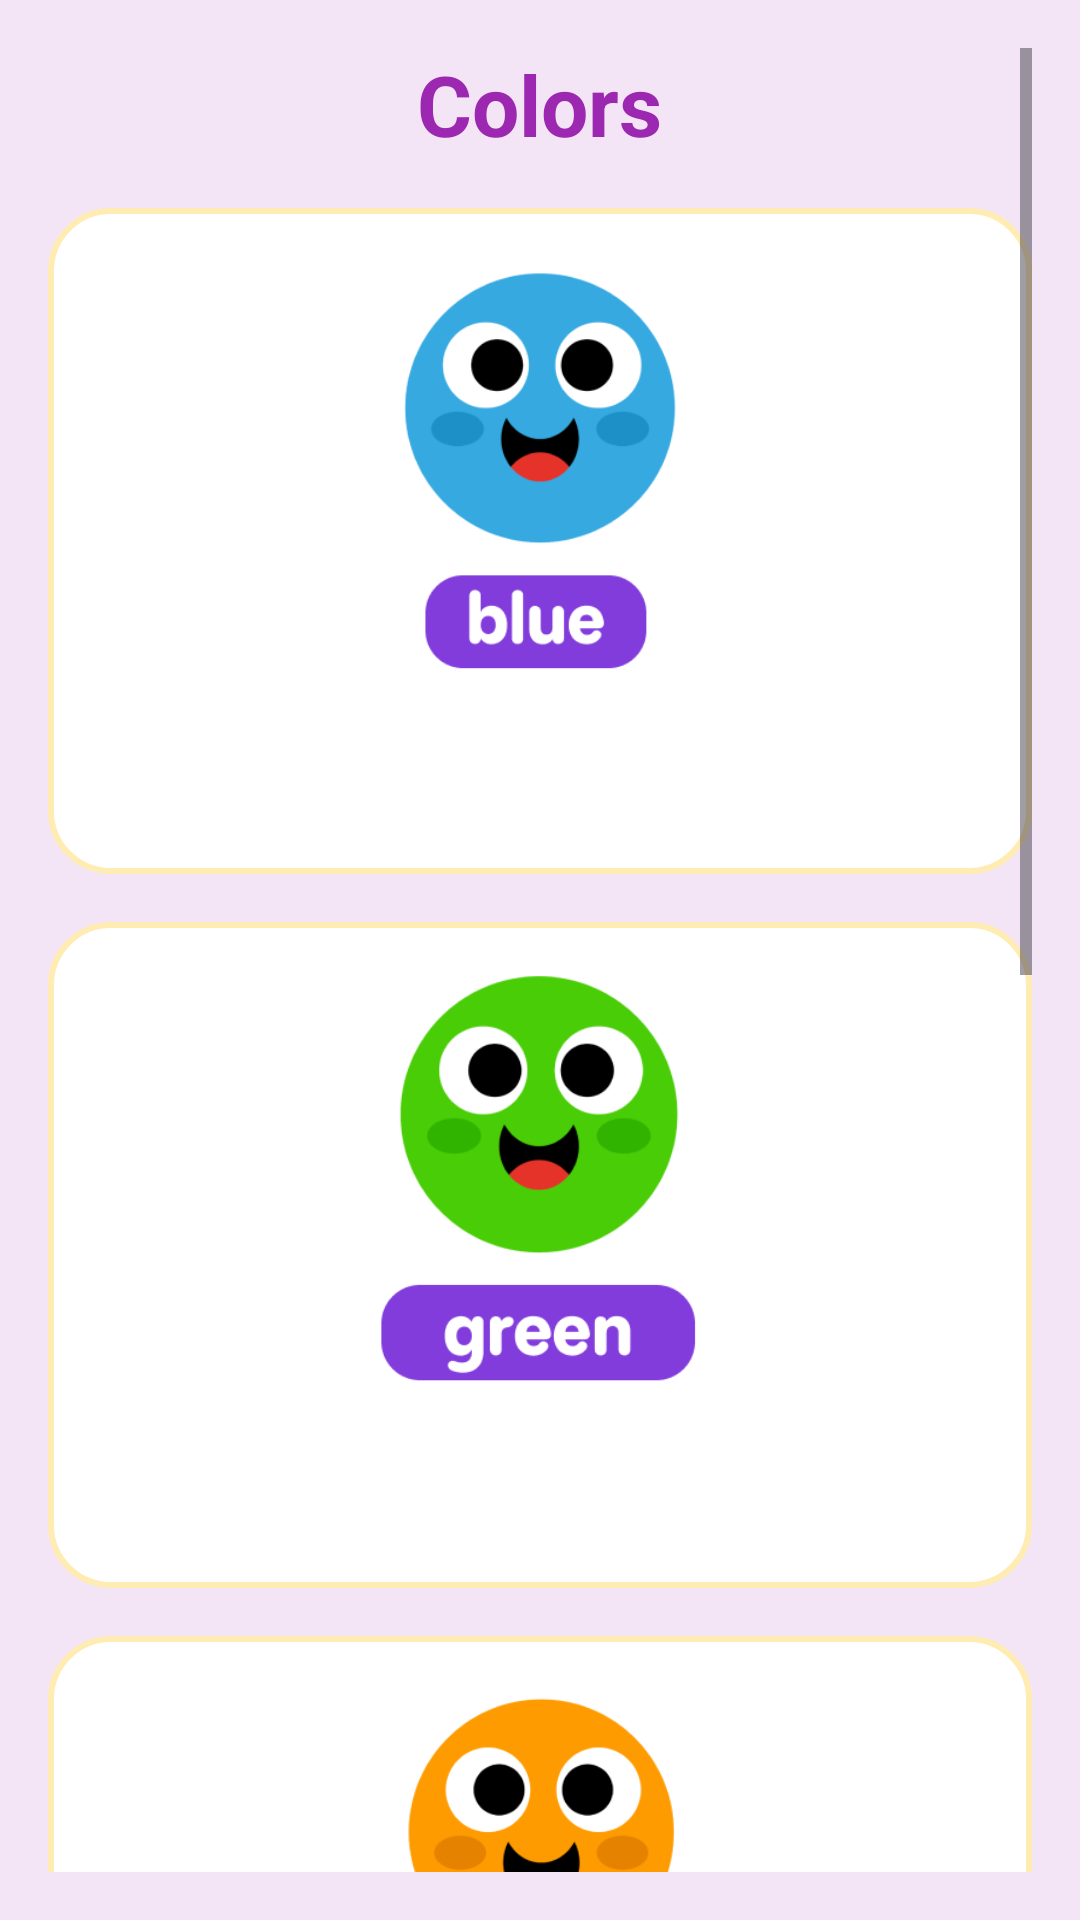

Android layout source for this screen:
<!-- AndroidManifest.xml: application theme Theme.MyApplicationJarak -->
<!-- res/layout/activity_colors.xml -->
<?xml version="1.0" encoding="utf-8"?>
<ScrollView xmlns:android="http://schemas.android.com/apk/res/android"
    xmlns:tools="http://schemas.android.com/tools"
    android:layout_width="match_parent"
    android:layout_height="match_parent"
    android:background="#F3E5F5"
    android:padding="16dp"
    tools:context=".Colors">

    <LinearLayout
        android:layout_width="match_parent"
        android:layout_height="wrap_content"
        android:orientation="vertical"
        android:gravity="center">

        <TextView
            android:id="@+id/textTitle"
            android:layout_width="wrap_content"
            android:layout_height="wrap_content"
            android:text="@string/colors"
            android:textSize="28sp"
            android:textStyle="bold"
            android:textColor="#9C27B0"
            android:layout_marginBottom="16dp" />

        <LinearLayout
            android:layout_width="match_parent"
            android:layout_height="wrap_content"
            android:orientation="vertical"
            android:background="@drawable/rounded_card"
            android:padding="12dp"
            android:layout_marginBottom="16dp"
            android:gravity="center">

            <ImageView
                android:id="@+id/imgAzul"
                android:layout_width="150dp"
                android:layout_height="150dp"
                android:src="@drawable/blue"
                android:contentDescription="azul" />

            <ImageButton
                android:id="@+id/btnSoundAzul"
                android:layout_width="48dp"
                android:layout_height="48dp"
                android:background="@drawable/play2"
                android:contentDescription="@string/audio"
                android:onClick="sonarBlue"/>
        </LinearLayout>

        <LinearLayout
            android:layout_width="match_parent"
            android:layout_height="wrap_content"
            android:orientation="vertical"
            android:background="@drawable/rounded_card"
            android:padding="12dp"
            android:layout_marginBottom="16dp"
            android:gravity="center">

            <ImageView
                android:id="@+id/imgVerde"
                android:layout_width="150dp"
                android:layout_height="150dp"
                android:src="@drawable/green"
                android:contentDescription="verde" />

            <ImageButton
                android:id="@+id/btnSoundVerde"
                android:layout_width="48dp"
                android:layout_height="48dp"
                android:background="@drawable/play2"
                android:contentDescription="@string/audio"
                android:onClick="sonarGreen"/>
        </LinearLayout>

        <LinearLayout
            android:layout_width="match_parent"
            android:layout_height="wrap_content"
            android:orientation="vertical"
            android:background="@drawable/rounded_card"
            android:padding="12dp"
            android:layout_marginBottom="16dp"
            android:gravity="center">

            <ImageView
                android:id="@+id/imgNaranja"
                android:layout_width="150dp"
                android:layout_height="150dp"
                android:src="@drawable/orange"
                android:contentDescription="naranja" />

            <ImageButton
                android:id="@+id/btnSoundNaranja"
                android:layout_width="48dp"
                android:layout_height="48dp"
                android:background="@drawable/play2"
                android:contentDescription="@string/audio"
                android:onClick="sonarOrange"/>
        </LinearLayout>

        <LinearLayout
            android:layout_width="match_parent"
            android:layout_height="wrap_content"
            android:orientation="vertical"
            android:background="@drawable/rounded_card"
            android:padding="12dp"
            android:layout_marginBottom="16dp"
            android:gravity="center">

            <ImageView
                android:id="@+id/imgRojo"
                android:layout_width="150dp"
                android:layout_height="150dp"
                android:src="@drawable/red"
                android:contentDescription="rojo" />

            <ImageButton
                android:id="@+id/btnSoundRojo"
                android:layout_width="48dp"
                android:layout_height="48dp"
                android:background="@drawable/play2"
                android:contentDescription="@string/audio" />
        </LinearLayout>

        <LinearLayout
            android:layout_width="match_parent"
            android:layout_height="wrap_content"
            android:orientation="vertical"
            android:background="@drawable/rounded_card"
            android:padding="12dp"
            android:layout_marginBottom="16dp"
            android:gravity="center">

            <ImageView
                android:id="@+id/imgAmarillo"
                android:layout_width="150dp"
                android:layout_height="150dp"
                android:src="@drawable/yellow"
                android:contentDescription="amarillo" />

            <ImageButton
                android:id="@+id/btnSoundAmarillo"
                android:layout_width="48dp"
                android:layout_height="48dp"
                android:background="@drawable/play2"
                android:contentDescription="@string/audio"
                android:onClick="sonarRed"/>
        </LinearLayout>

    </LinearLayout>
</ScrollView>
<!-- resources referenced by this layout -->
<resources>
  <!-- drawable blue: png bitmap (drawable, 18905 bytes) -->
  <!-- drawable green: png bitmap (drawable, 20029 bytes) -->
  <!-- drawable orange: png bitmap (drawable, 18888 bytes) -->
  <!-- drawable red: png bitmap (drawable, 17899 bytes) -->
  <!-- drawable rounded_card (drawable) -->
  <shape xmlns:android="http://schemas.android.com/apk/res/android">
      <solid android:color="#FFFFFF" />
      <corners android:radius="20dp" />
      <stroke android:color="#FFECB3" android:width="2dp" />
      <padding android:left="10dp" android:top="10dp" android:right="10dp" android:bottom="10dp"/>
  </shape>
  <!-- drawable yellow: png bitmap (drawable, 17691 bytes) -->
  <string name="audio">Audio</string>
  <string name="colors">Colors</string>
  <style name="Theme.MyApplicationJarak" parent="Base.Theme.MyApplicationJarak" />
  <style name="Base.Theme.MyApplicationJarak" parent="Theme.Material3.DayNight.NoActionBar">
          
          
      </style>
</resources>
